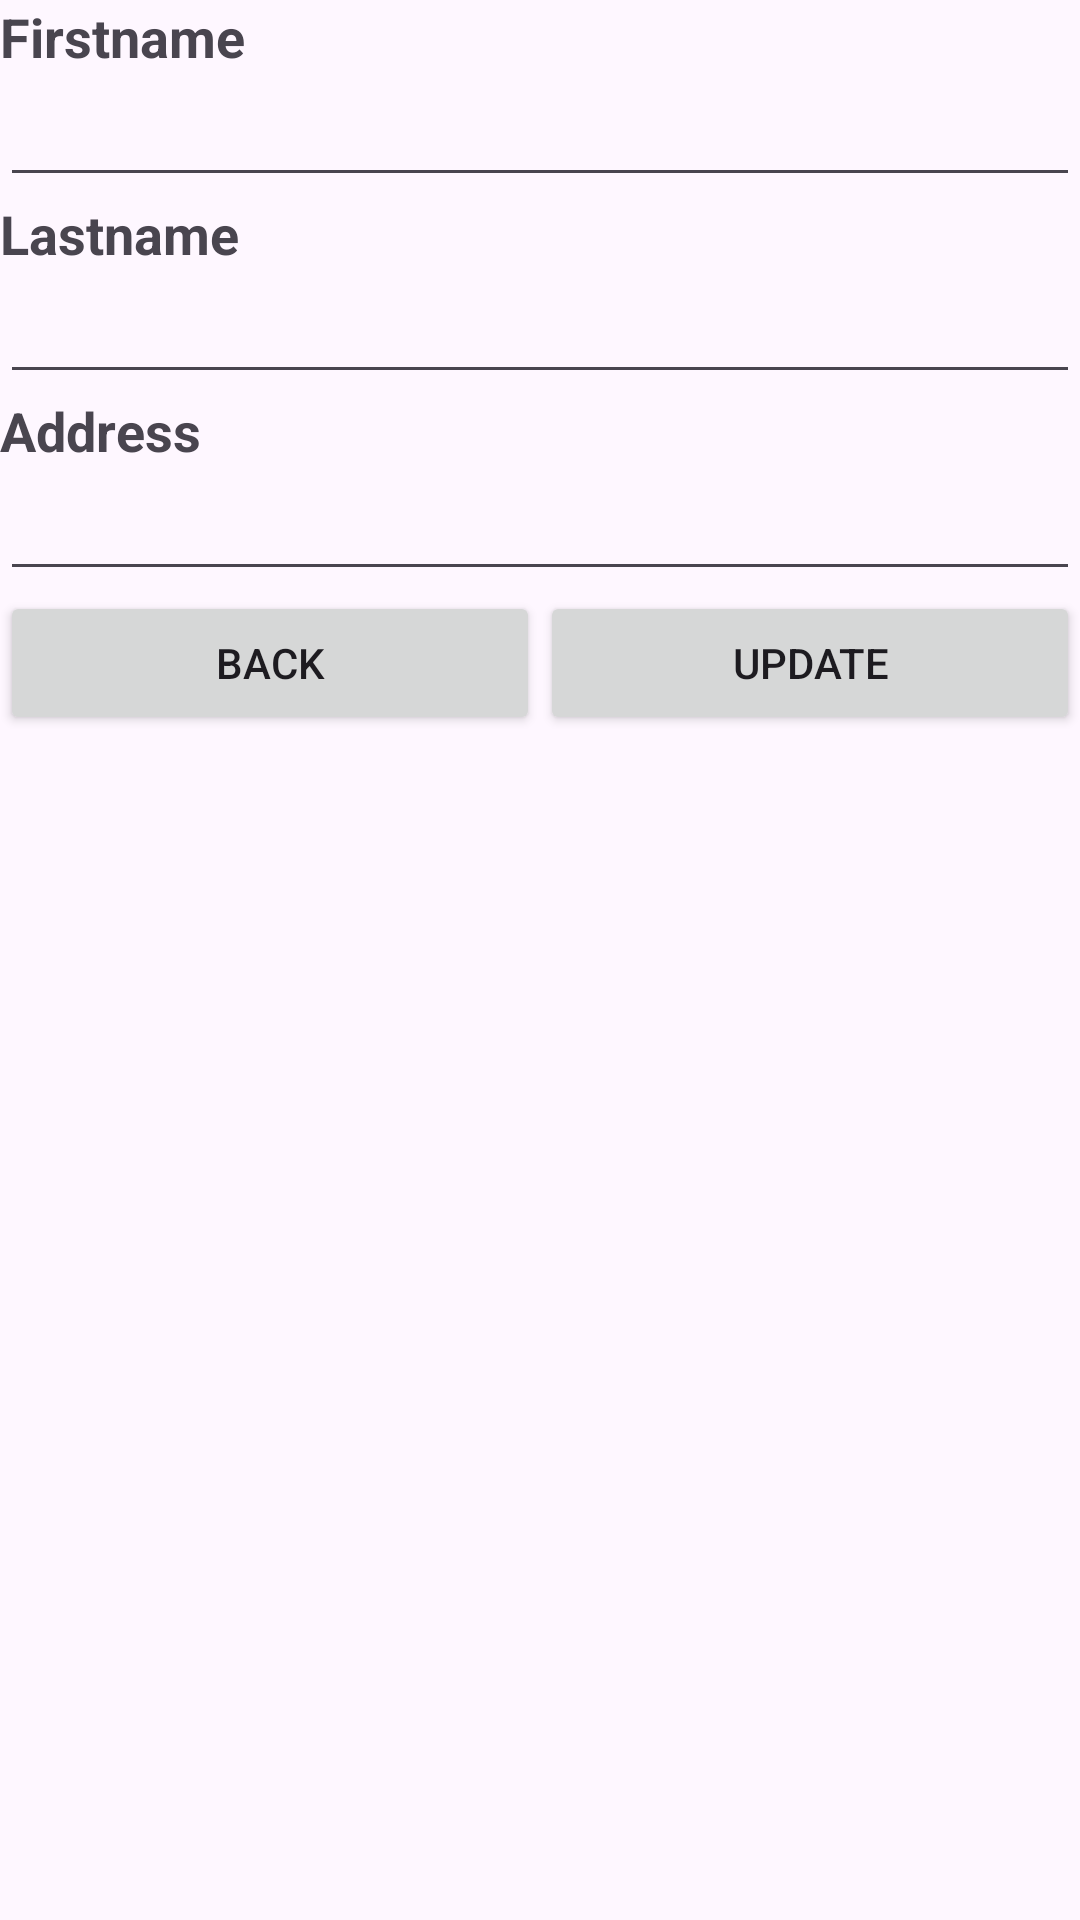

This screen was rendered from an Android layout file. Write that file and the resources it references.
<!-- AndroidManifest.xml: application theme Theme.Crud1 -->
<!-- res/layout/activity_update_employee.xml -->
<?xml version="1.0" encoding="utf-8"?>
<LinearLayout xmlns:android="http://schemas.android.com/apk/res/android"
    xmlns:app="http://schemas.android.com/apk/res-auto"
    xmlns:tools="http://schemas.android.com/tools"
    android:layout_width="match_parent"
    android:layout_height="match_parent"
    tools:context="com.razormist.simplecrudapplication.UpdateEmployee"
    android:orientation="vertical">


    <TextView
        android:id="@+id/textView"
        android:layout_width="match_parent"
        android:layout_height="wrap_content"
        android:text="Firstname"
        android:textStyle="bold"
        android:textSize="18sp"/>

    <EditText
        android:id="@+id/et_ufirstname"
        android:layout_width="match_parent"
        android:layout_height="wrap_content"
        android:ems="10"
        android:ellipsize="end"
        android:inputType="text" />


    <TextView
        android:id="@+id/textView2"
        android:layout_width="match_parent"
        android:layout_height="wrap_content"
        android:text="Lastname"
        android:textStyle="bold"
        android:textSize="18sp"/>

    <EditText
        android:id="@+id/et_ulastname"
        android:layout_width="match_parent"
        android:layout_height="wrap_content"
        android:ems="10"
        android:ellipsize="end"
        android:inputType="text" />

    <TextView
        android:id="@+id/textView3"
        android:layout_width="match_parent"
        android:layout_height="wrap_content"
        android:text="Address"
        android:textStyle="bold"
        android:textSize="18sp"/>

    <EditText
        android:id="@+id/et_uaddress"
        android:layout_width="match_parent"
        android:layout_height="wrap_content"
        android:ems="10"
        android:ellipsize="end"
        android:inputType="text" />

    <LinearLayout
        android:layout_width="match_parent"
        android:layout_height="match_parent"
        android:orientation="horizontal">

        <Button
            android:id="@+id/btn_back"
            android:layout_width="wrap_content"
            android:layout_height="wrap_content"
            android:layout_weight="1"
            android:text="Back" />

        <Button
            android:id="@+id/btn_update"
            android:layout_width="wrap_content"
            android:layout_height="wrap_content"
            android:layout_weight="1"
            android:text="Update" />
    </LinearLayout>

</LinearLayout>
<!-- resources referenced by this layout -->
<resources>
  <style name="Theme.Crud1" parent="Base.Theme.Crud1" />
  <style name="Base.Theme.Crud1" parent="Theme.Material3.DayNight.NoActionBar">
          
          
      </style>
</resources>
